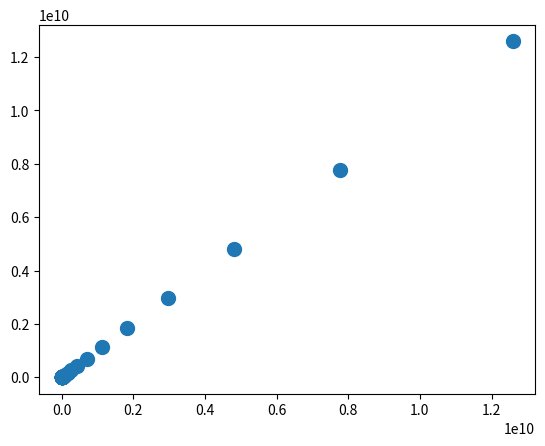

The matplotlib source for this figure:
"""
测试散点分布：
数据模型--斐切那波数列
"""
from numpy import *
import matplotlib.pyplot as plt
import pandas as pd


# 斐波那契函数
def fib_loop_while(max):
    a, b = 0, 1
    while max > 0:
        a, b = b, a + b
        max -= 1
        yield a


# 返回值
def call_back_value():
    arr = []
    for i in fib_loop_while(50):
        arr.append(i)
    return arr


group = call_back_value()

X = pd.Series(group).values
Y = pd.Series(group).values

fig = plt.figure()
plt.scatter(X, Y, marker='o', s=100)
plt.show()
